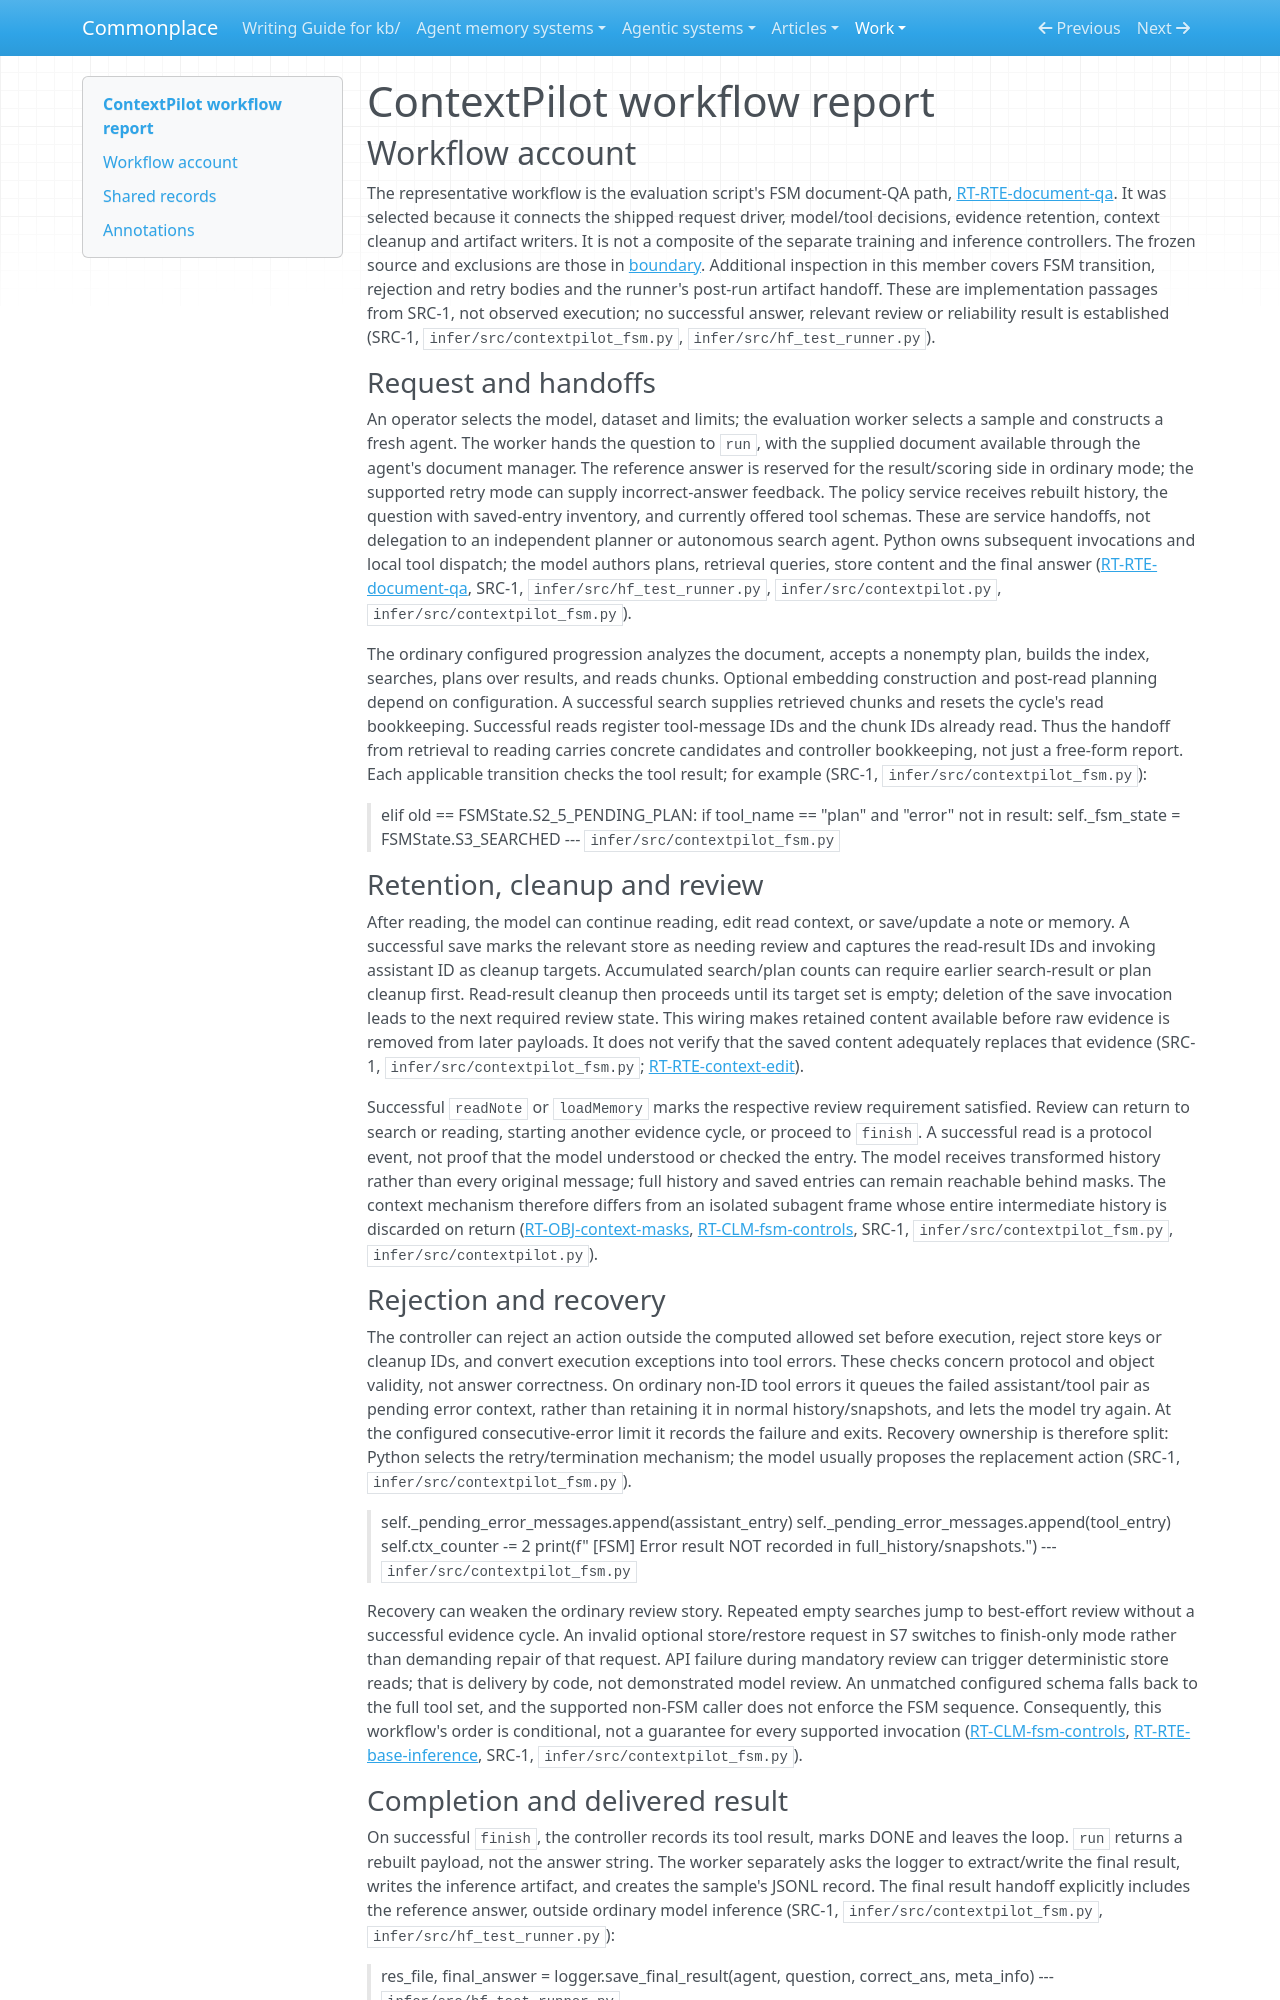

repository: zby/commonplace · page: work/agentic-system-completion/evidence/publications/contextpilot/AAS-2026-10-19-contextpilot-0826e2df5b2f-01/workflow/index.html · generator: mkdocs

---
type: agentic-system-analyses/types/agentic-system-workflow-report.md
description: "ContextPilot workflow account: shipped FSM document QA through evidence retention, cleanup, review, rejection recovery and result delivery."
run-id: AAS-2026-10-19-contextpilot-0826e2df5b2f-01
reviewed-boundary: "782cbb6611fb610c4cf6fafda6022b7e89cae191"
---

# ContextPilot workflow report

## Workflow account

The representative workflow is the evaluation script's FSM document-QA path, [RT-RTE-document-qa](runtime.md#rt-rte-document-qa). It was selected because it connects the shipped request driver, model/tool decisions, evidence retention, context cleanup and artifact writers. It is not a composite of the separate training and inference controllers. The frozen source and exclusions are those in [boundary](boundary.md). Additional inspection in this member covers FSM transition, rejection and retry bodies and the runner's post-run artifact handoff. These are implementation passages from SRC-1, not observed execution; no successful answer, relevant review or reliability result is established (SRC-1, `infer/src/contextpilot_fsm.py`, `infer/src/hf_test_runner.py`).

### Request and handoffs

An operator selects the model, dataset and limits; the evaluation worker selects a sample and constructs a fresh agent. The worker hands the question to `run`, with the supplied document available through the agent's document manager. The reference answer is reserved for the result/scoring side in ordinary mode; the supported retry mode can supply incorrect-answer feedback. The policy service receives rebuilt history, the question with saved-entry inventory, and currently offered tool schemas. These are service handoffs, not delegation to an independent planner or autonomous search agent. Python owns subsequent invocations and local tool dispatch; the model authors plans, retrieval queries, store content and the final answer ([RT-RTE-document-qa](runtime.md#rt-rte-document-qa), SRC-1, `infer/src/hf_test_runner.py`, `infer/src/contextpilot.py`, `infer/src/contextpilot_fsm.py`).

The ordinary configured progression analyzes the document, accepts a nonempty plan, builds the index, searches, plans over results, and reads chunks. Optional embedding construction and post-read planning depend on configuration. A successful search supplies retrieved chunks and resets the cycle's read bookkeeping. Successful reads register tool-message IDs and the chunk IDs already read. Thus the handoff from retrieval to reading carries concrete candidates and controller bookkeeping, not just a free-form report. Each applicable transition checks the tool result; for example (SRC-1, `infer/src/contextpilot_fsm.py`):

> elif old == FSMState.S2_5_PENDING_PLAN:
>     if tool_name == "plan" and "error" not in result:
>         self._fsm_state = FSMState.S3_SEARCHED
> --- `infer/src/contextpilot_fsm.py`

### Retention, cleanup and review

After reading, the model can continue reading, edit read context, or save/update a note or memory. A successful save marks the relevant store as needing review and captures the read-result IDs and invoking assistant ID as cleanup targets. Accumulated search/plan counts can require earlier search-result or plan cleanup first. Read-result cleanup then proceeds until its target set is empty; deletion of the save invocation leads to the next required review state. This wiring makes retained content available before raw evidence is removed from later payloads. It does not verify that the saved content adequately replaces that evidence (SRC-1, `infer/src/contextpilot_fsm.py`; [RT-RTE-context-edit](runtime.md#rt-rte-context-edit)).

Successful `readNote` or `loadMemory` marks the respective review requirement satisfied. Review can return to search or reading, starting another evidence cycle, or proceed to `finish`. A successful read is a protocol event, not proof that the model understood or checked the entry. The model receives transformed history rather than every original message; full history and saved entries can remain reachable behind masks. The context mechanism therefore differs from an isolated subagent frame whose entire intermediate history is discarded on return ([RT-OBJ-context-masks](runtime.md#rt-obj-context-masks), [RT-CLM-fsm-controls](runtime.md#rt-clm-fsm-controls), SRC-1, `infer/src/contextpilot_fsm.py`, `infer/src/contextpilot.py`).
